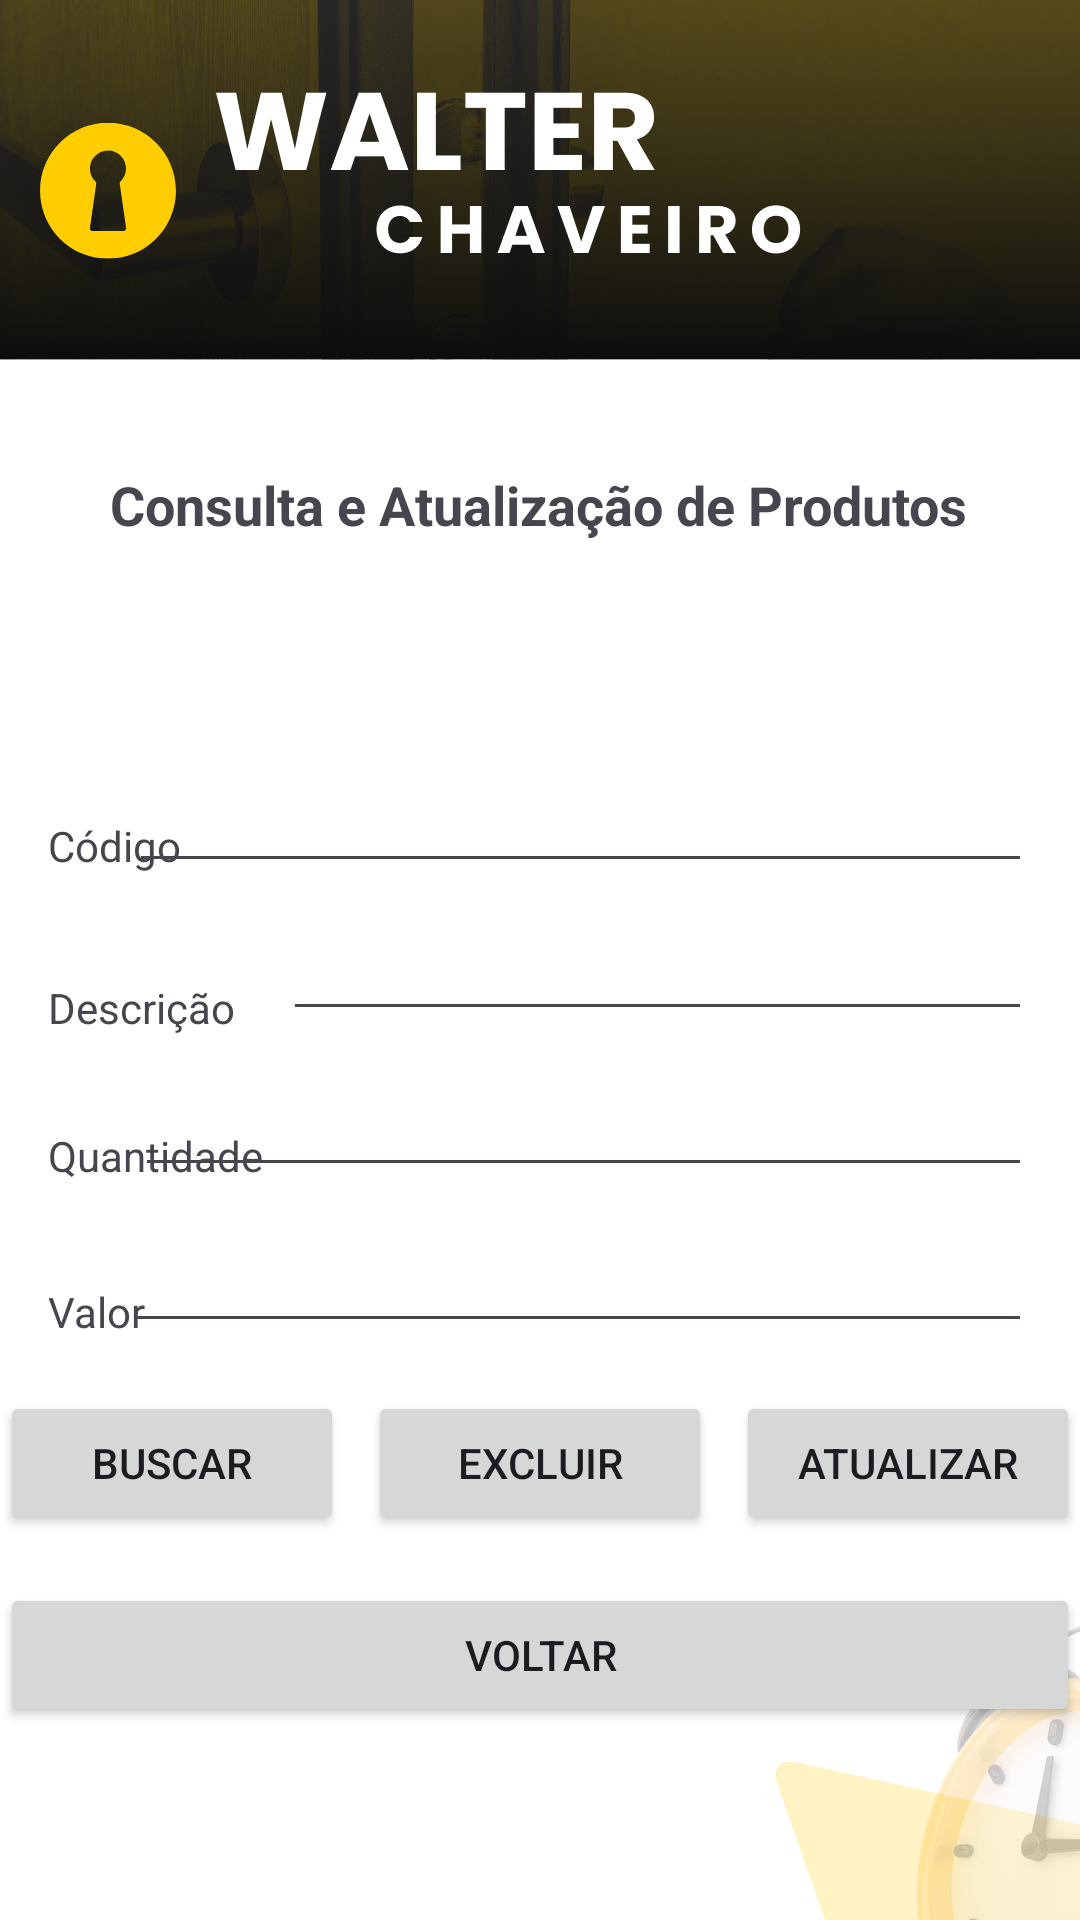

Layout XML and referenced resources for this Android screen:
<!-- AndroidManifest.xml: application theme Theme.WalterApp -->
<!-- res/layout/activity_consulta_produtos.xml -->
<?xml version="1.0" encoding="utf-8"?>
<androidx.constraintlayout.widget.ConstraintLayout xmlns:android="http://schemas.android.com/apk/res/android"
    xmlns:app="http://schemas.android.com/apk/res-auto"
    xmlns:tools="http://schemas.android.com/tools"
    android:id="@+id/main"
    android:layout_width="match_parent"
    android:layout_height="match_parent"
    android:background="@drawable/tela3"
    tools:context=".produtos.ConsultaProdutos">

    

    

    

    <TextView
        android:id="@+id/textViewTitulo"
        android:layout_width="wrap_content"
        android:layout_height="wrap_content"
        android:layout_marginTop="156dp"
        android:text="Consulta e Atualização de Produtos"
        android:textSize="18sp"
        android:textStyle="bold"
        app:layout_constraintEnd_toEndOf="parent"
        app:layout_constraintHorizontal_bias="0.496"
        app:layout_constraintStart_toStartOf="parent"
        app:layout_constraintTop_toTopOf="parent" />

    <TextView
        android:id="@+id/textViewCodigo"
        android:layout_width="wrap_content"
        android:layout_height="wrap_content"
        android:layout_marginStart="16dp"
        android:layout_marginTop="92dp"
        android:text="Código"
        app:layout_constraintStart_toStartOf="parent"
        app:layout_constraintTop_toBottomOf="@id/textViewTitulo" />

    <EditText
        android:id="@+id/editTextCodigo"
        android:layout_width="301dp"
        android:layout_height="46dp"
        android:layout_marginStart="16dp"
        android:layout_marginTop="68dp"
        android:layout_marginEnd="16dp"
        android:inputType="number"
        app:layout_constraintEnd_toEndOf="parent"
        app:layout_constraintHorizontal_bias="1.0"
        app:layout_constraintStart_toEndOf="@id/textViewCodigo"
        app:layout_constraintTop_toBottomOf="@id/textViewTitulo" />

    <TextView
        android:id="@+id/textViewDescricao"
        android:layout_width="wrap_content"
        android:layout_height="wrap_content"
        android:layout_marginStart="16dp"
        android:layout_marginTop="32dp"
        android:text="Descrição"
        app:layout_constraintStart_toStartOf="parent"
        app:layout_constraintTop_toBottomOf="@id/editTextCodigo" />

    <EditText
        android:id="@+id/editTextDescricao"
        android:layout_width="0dp"
        android:layout_height="wrap_content"
        android:layout_marginStart="16dp"
        android:layout_marginTop="8dp"
        android:layout_marginEnd="16dp"
        android:inputType="text"
        app:layout_constraintEnd_toEndOf="parent"
        app:layout_constraintStart_toEndOf="@id/textViewDescricao"
        app:layout_constraintTop_toBottomOf="@id/editTextCodigo" />

    

    <TextView
        android:id="@+id/textViewQuantidade"
        android:layout_width="wrap_content"
        android:layout_height="wrap_content"
        android:layout_marginStart="16dp"
        android:layout_marginTop="32dp"
        android:text="Quantidade"
        app:layout_constraintStart_toStartOf="parent"
        app:layout_constraintTop_toBottomOf="@id/editTextDescricao" />

    

    <EditText
        android:id="@+id/editTextQuantidade"
        android:layout_width="299dp"
        android:layout_height="44dp"
        android:layout_marginStart="16dp"
        android:layout_marginTop="8dp"
        android:layout_marginEnd="16dp"
        android:inputType="number"
        app:layout_constraintEnd_toEndOf="parent"
        app:layout_constraintHorizontal_bias="1.0"
        app:layout_constraintStart_toEndOf="@id/textViewQuantidade"
        app:layout_constraintTop_toBottomOf="@id/editTextDescricao" />

    <TextView
        android:id="@+id/textViewValor"
        android:layout_width="wrap_content"
        android:layout_height="wrap_content"
        android:layout_marginStart="16dp"
        android:layout_marginTop="32dp"
        android:text="Valor"
        app:layout_constraintStart_toStartOf="parent"
        app:layout_constraintTop_toBottomOf="@id/editTextQuantidade" />

    

    <EditText
        android:id="@+id/editTextValor"
        android:layout_width="303dp"
        android:layout_height="44dp"
        android:layout_marginStart="16dp"
        android:layout_marginTop="8dp"
        android:layout_marginEnd="16dp"
        android:inputType="numberDecimal"
        app:layout_constraintEnd_toEndOf="parent"
        app:layout_constraintHorizontal_bias="1.0"
        app:layout_constraintStart_toEndOf="@id/textViewValor"
        app:layout_constraintTop_toBottomOf="@id/editTextQuantidade" />

    
    <Button
        android:id="@+id/buttonBuscar"
        android:layout_width="0dp"
        android:layout_height="wrap_content"
        android:layout_marginTop="16dp"
        android:text="Buscar"
        app:layout_constraintEnd_toStartOf="@id/buttonExcluir"
        app:layout_constraintStart_toStartOf="parent"
        app:layout_constraintTop_toBottomOf="@id/editTextValor" />

    <Button
        android:id="@+id/buttonExcluir"
        android:layout_width="0dp"
        android:layout_height="wrap_content"
        android:layout_marginStart="8dp"
        android:layout_marginTop="16dp"
        android:layout_marginEnd="8dp"
        android:text="Excluir"
        app:layout_constraintEnd_toStartOf="@id/buttonAtualizar"
        app:layout_constraintStart_toEndOf="@id/buttonBuscar"
        app:layout_constraintTop_toBottomOf="@id/editTextValor" />

    <Button
        android:id="@+id/buttonAtualizar"
        android:layout_width="0dp"
        android:layout_height="wrap_content"
        android:layout_marginTop="16dp"
        android:text="Atualizar"
        app:layout_constraintEnd_toEndOf="parent"
        app:layout_constraintStart_toEndOf="@id/buttonExcluir"
        app:layout_constraintTop_toBottomOf="@id/editTextValor" />

    
    <Button
        android:id="@+id/buttonVoltar"
        android:layout_width="0dp"
        android:layout_height="wrap_content"
        android:layout_marginTop="16dp"
        android:text="Voltar"
        app:layout_constraintEnd_toEndOf="parent"
        app:layout_constraintStart_toStartOf="parent"
        app:layout_constraintTop_toBottomOf="@id/buttonBuscar" />

</androidx.constraintlayout.widget.ConstraintLayout>
<!-- resources referenced by this layout -->
<resources>
  <!-- drawable tela3: png bitmap (drawable, 321427 bytes) -->
  <style name="Theme.WalterApp" parent="Base.Theme.WalterApp" />
  <style name="Base.Theme.WalterApp" parent="Theme.Material3.DayNight.NoActionBar">
          
          
      </style>
</resources>
